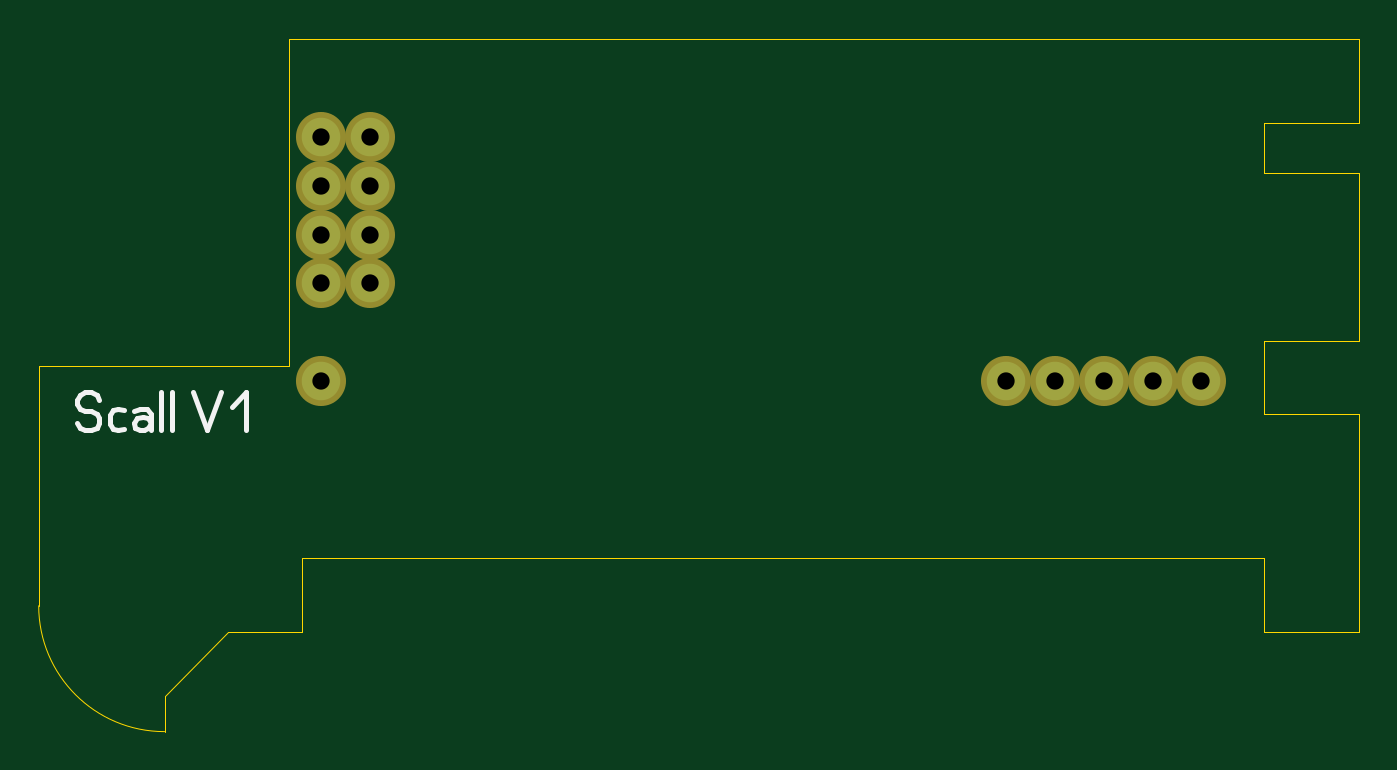
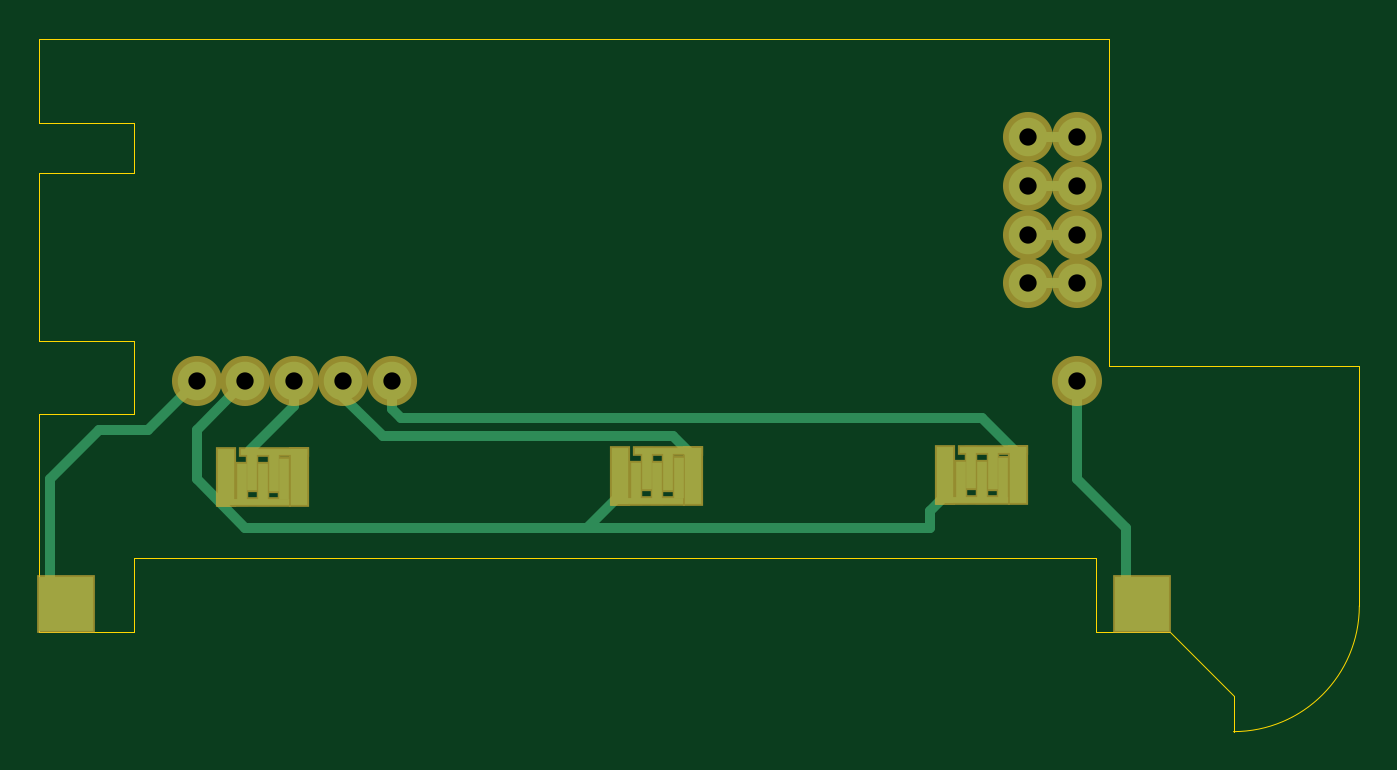
Circuit board: 7 layer files. Board 68.6 x 36.0 mm.
- drill: Scall.drl (285 bytes)
- bottom_copper: Scall_copper_bottom.gbr (2475 bytes)
- top_copper: Scall_copper_top.gbr (524 bytes)
- outline: Scall_outline.gbr (1143 bytes)
- top_silk: Scall_silkscreen_top.gbr (1078 bytes)
- bottom_mask: Scall_soldermask_bottom.gbr (1569 bytes)
- top_mask: Scall_soldermask_top.gbr (528 bytes)

=== drill: Scall.drl ===
; Drill file
; Format: 2.4 (00.0000)
M48
INCH
T01C0.0354
%
G05
G90
T01
X006000Y032000
X006000Y034000
X006000Y035000
X006000Y036000
X006000Y037000
X007000Y037000
X007000Y036000
X007000Y035000
X007000Y034000
X020000Y032000
X021000Y032000
X022000Y032000
X023000Y032000
X024000Y032000
M30

=== bottom_copper: Scall_copper_bottom.gbr ===
%FSLAX34Y34*%
%MOMM*%
%LNCOPPER_BOTTOM*%
G71*
G01*
%ADD10R,0.900X2.900*%
%ADD11R,0.500X2.100*%
%ADD12R,3.500X0.300*%
%ADD13R,3.700X0.300*%
%ADD14R,2.800X2.800*%
%ADD15C,2.000*%
%ADD16C,0.500*%
%LPD*%
X182959Y763984D02*
G54D10*
D03*
X190500Y762794D02*
G54D11*
D03*
X221059Y763984D02*
G54D10*
D03*
X196056Y777081D02*
G54D12*
D03*
X206375Y750888D02*
G54D13*
D03*
X196056Y767159D02*
G54D11*
D03*
X201612Y760412D02*
G54D11*
D03*
X207169Y767556D02*
G54D11*
D03*
X212725Y760412D02*
G54D11*
D03*
X351631Y763588D02*
G54D10*
D03*
X359172Y762397D02*
G54D11*
D03*
X389731Y763588D02*
G54D10*
D03*
X364728Y776684D02*
G54D12*
D03*
X375047Y750491D02*
G54D13*
D03*
X364728Y766762D02*
G54D11*
D03*
X370284Y760016D02*
G54D11*
D03*
X375841Y767159D02*
G54D11*
D03*
X381397Y760016D02*
G54D11*
D03*
X556419Y763191D02*
G54D10*
D03*
X563959Y762000D02*
G54D11*
D03*
X594519Y763191D02*
G54D10*
D03*
X569516Y776288D02*
G54D12*
D03*
X579834Y750094D02*
G54D13*
D03*
X569516Y766366D02*
G54D11*
D03*
X575072Y759619D02*
G54D11*
D03*
X580628Y766762D02*
G54D11*
D03*
X586184Y759619D02*
G54D11*
D03*
X677466Y696912D02*
G54D14*
D03*
X118269Y696912D02*
G54D14*
D03*
X152400Y939800D02*
G54D15*
D03*
X152400Y914400D02*
G54D15*
D03*
X152400Y889000D02*
G54D15*
D03*
X152400Y863600D02*
G54D15*
D03*
X609600Y812800D02*
G54D15*
D03*
X152400Y812800D02*
G54D15*
D03*
G54D16*
X152400Y812800D02*
X152400Y762000D01*
X127000Y736600D01*
X127000Y705644D01*
X118269Y696912D01*
G54D16*
X609600Y812800D02*
X635000Y787400D01*
X660400Y787400D01*
X685800Y762000D01*
X685800Y705247D01*
X677466Y696912D01*
X584200Y812800D02*
G54D15*
D03*
X558800Y812800D02*
G54D15*
D03*
X533400Y812800D02*
G54D15*
D03*
G54D16*
X584200Y812800D02*
X609600Y787400D01*
X609600Y762000D01*
X584200Y736600D01*
X228600Y736600D01*
G54D16*
X228600Y736600D02*
X228600Y745331D01*
X221853Y752078D01*
G54D16*
X390922Y752475D02*
X406400Y736997D01*
G54D16*
X558800Y812800D02*
X558800Y800100D01*
X581819Y777081D01*
X508000Y812800D02*
G54D15*
D03*
G54D16*
X533400Y812800D02*
X533400Y804862D01*
X512762Y784225D01*
X361950Y784225D01*
X352425Y774700D01*
G54D16*
X508000Y812800D02*
X508000Y798512D01*
X503238Y793750D01*
X201612Y793750D01*
X182562Y774700D01*
X177800Y939800D02*
G54D15*
D03*
X177800Y914400D02*
G54D15*
D03*
X177800Y889000D02*
G54D15*
D03*
X177800Y863600D02*
G54D15*
D03*
G54D16*
X152400Y939800D02*
X177800Y939800D01*
G54D16*
X152400Y914400D02*
X177800Y914400D01*
G54D16*
X152400Y889000D02*
X177800Y889000D01*
G54D16*
X152400Y863600D02*
X177800Y863600D01*
M02*

=== top_copper: Scall_copper_top.gbr ===
%FSLAX34Y34*%
%MOMM*%
%LNCOPPER_TOP*%
G71*
G01*
%ADD10C,2.000*%
%LPD*%
X152400Y939800D02*
G54D10*
D03*
X152400Y914400D02*
G54D10*
D03*
X152400Y889000D02*
G54D10*
D03*
X152400Y863600D02*
G54D10*
D03*
X609600Y812800D02*
G54D10*
D03*
X152400Y812800D02*
G54D10*
D03*
X584200Y812800D02*
G54D10*
D03*
X558800Y812800D02*
G54D10*
D03*
X533400Y812800D02*
G54D10*
D03*
X508000Y812800D02*
G54D10*
D03*
X177800Y939800D02*
G54D10*
D03*
X177800Y914400D02*
G54D10*
D03*
X177800Y889000D02*
G54D10*
D03*
X177800Y863600D02*
G54D10*
D03*
M02*

=== outline: Scall_outline.gbr ===
%FSLAX34Y34*%
%MOMM*%
%LNOUTLINE*%
G71*
G01*
%ADD10C,0.000*%
%LPD*%
G54D10*
X691607Y795803D02*
X691607Y759608D01*
G54D10*
X642230Y946781D02*
X642230Y920797D01*
G54D10*
X642230Y920797D02*
X691607Y920797D01*
G54D10*
X691607Y920797D02*
X691607Y833802D01*
G54D10*
X642230Y795803D02*
X642230Y833802D01*
G54D10*
X642230Y833802D02*
X691607Y833802D01*
G54D10*
X5655Y820797D02*
X5655Y696159D01*
G54D10*
X142205Y720797D02*
X142205Y682799D01*
G54D10*
X104207Y682799D02*
X70984Y649550D01*
G54D10*
X70984Y649550D02*
X70984Y630830D01*
G54D10*
X642230Y820797D02*
X642230Y795803D01*
G54D10*
X642230Y795803D02*
X691607Y795803D01*
G54D10*
X691607Y795803D02*
X691607Y682799D01*
G54D10*
X691607Y990799D02*
X691607Y946781D01*
G54D10*
X642230Y946781D02*
X691607Y946781D01*
G54D10*
X135627Y820797D02*
X135627Y990799D01*
G54D10*
X142205Y682799D02*
X104207Y682799D01*
G54D10*
X642230Y682799D02*
X691607Y682799D01*
G54D10*
X642230Y682799D02*
X642230Y720797D01*
G54D10*
X642230Y720797D02*
X142205Y720797D01*
G54D10*
X5655Y820797D02*
X135627Y820797D01*
G54D10*
X691607Y990799D02*
X135627Y990799D01*
G54D10*
G75*
G01X5630Y696159D02*
G03X70984Y630805I65354J0D01*
G01*
M02*

=== top_silk: Scall_silkscreen_top.gbr ===
%FSLAX34Y34*%
%MOMM*%
%LNSILK_TOP*%
G71*
G01*
%ADD10C,0.244*%
%LPD*%
G54D10*
X25400Y791067D02*
X26867Y788622D01*
X29800Y787400D01*
X32733Y787400D01*
X35667Y788622D01*
X37133Y791067D01*
X37133Y793511D01*
X35667Y795956D01*
X32733Y797178D01*
X29800Y797178D01*
X26867Y798400D01*
X25400Y800844D01*
X25400Y803289D01*
X26867Y805733D01*
X29800Y806956D01*
X32733Y806956D01*
X35667Y805733D01*
X37133Y803289D01*
G54D10*
X49844Y797667D02*
X46911Y798400D01*
X43978Y797667D01*
X42511Y795222D01*
X42511Y790333D01*
X43978Y787889D01*
X46911Y787400D01*
X49844Y787889D01*
G54D10*
X55222Y797178D02*
X58155Y798400D01*
X61675Y798400D01*
X64022Y795956D01*
X64022Y787400D01*
G54D10*
X64022Y791067D02*
X62555Y793511D01*
X59622Y794000D01*
X56689Y793511D01*
X55222Y791067D01*
X55809Y788622D01*
X58155Y787400D01*
X59622Y787400D01*
X60209Y787400D01*
X62555Y788622D01*
X64022Y791067D01*
G54D10*
X69400Y787400D02*
X69400Y806956D01*
G54D10*
X74778Y787400D02*
X74778Y806956D01*
G54D10*
X85827Y806956D02*
X93160Y787400D01*
X100494Y806956D01*
G54D10*
X105872Y799622D02*
X113205Y806956D01*
X113205Y787400D01*
M02*

=== bottom_mask: Scall_soldermask_bottom.gbr ===
%FSLAX34Y34*%
%MOMM*%
%LNSOLDERMASK_BOTTOM*%
G71*
G01*
%ADD10R,1.100X3.100*%
%ADD11R,0.700X2.300*%
%ADD12R,3.700X0.500*%
%ADD13R,3.900X0.500*%
%ADD14R,3.000X3.000*%
%ADD15C,2.600*%
%LPD*%
X182959Y763984D02*
G54D10*
D03*
X190500Y762794D02*
G54D11*
D03*
X221059Y763984D02*
G54D10*
D03*
X196056Y777081D02*
G54D12*
D03*
X206375Y750888D02*
G54D13*
D03*
X196056Y767159D02*
G54D11*
D03*
X201612Y760412D02*
G54D11*
D03*
X207169Y767556D02*
G54D11*
D03*
X212725Y760412D02*
G54D11*
D03*
X351631Y763588D02*
G54D10*
D03*
X359172Y762397D02*
G54D11*
D03*
X389731Y763588D02*
G54D10*
D03*
X364728Y776684D02*
G54D12*
D03*
X375047Y750491D02*
G54D13*
D03*
X364728Y766762D02*
G54D11*
D03*
X370284Y760016D02*
G54D11*
D03*
X375841Y767159D02*
G54D11*
D03*
X381397Y760016D02*
G54D11*
D03*
X556419Y763191D02*
G54D10*
D03*
X563959Y762000D02*
G54D11*
D03*
X594519Y763191D02*
G54D10*
D03*
X569516Y776288D02*
G54D12*
D03*
X579834Y750094D02*
G54D13*
D03*
X569516Y766366D02*
G54D11*
D03*
X575072Y759619D02*
G54D11*
D03*
X580628Y766762D02*
G54D11*
D03*
X586184Y759619D02*
G54D11*
D03*
X677466Y696912D02*
G54D14*
D03*
X118269Y696912D02*
G54D14*
D03*
X152400Y939800D02*
G54D15*
D03*
X152400Y914400D02*
G54D15*
D03*
X152400Y889000D02*
G54D15*
D03*
X152400Y863600D02*
G54D15*
D03*
X609600Y812800D02*
G54D15*
D03*
X152400Y812800D02*
G54D15*
D03*
X584200Y812800D02*
G54D15*
D03*
X558800Y812800D02*
G54D15*
D03*
X533400Y812800D02*
G54D15*
D03*
X508000Y812800D02*
G54D15*
D03*
X177800Y939800D02*
G54D15*
D03*
X177800Y914400D02*
G54D15*
D03*
X177800Y889000D02*
G54D15*
D03*
X177800Y863600D02*
G54D15*
D03*
M02*

=== top_mask: Scall_soldermask_top.gbr ===
%FSLAX34Y34*%
%MOMM*%
%LNSOLDERMASK_TOP*%
G71*
G01*
%ADD10C,2.600*%
%LPD*%
X152400Y939800D02*
G54D10*
D03*
X152400Y914400D02*
G54D10*
D03*
X152400Y889000D02*
G54D10*
D03*
X152400Y863600D02*
G54D10*
D03*
X609600Y812800D02*
G54D10*
D03*
X152400Y812800D02*
G54D10*
D03*
X584200Y812800D02*
G54D10*
D03*
X558800Y812800D02*
G54D10*
D03*
X533400Y812800D02*
G54D10*
D03*
X508000Y812800D02*
G54D10*
D03*
X177800Y939800D02*
G54D10*
D03*
X177800Y914400D02*
G54D10*
D03*
X177800Y889000D02*
G54D10*
D03*
X177800Y863600D02*
G54D10*
D03*
M02*

